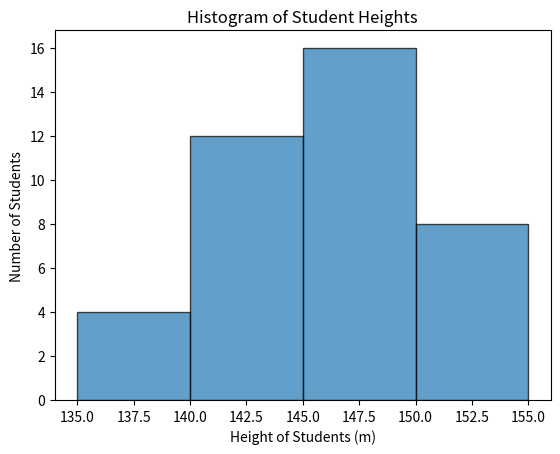

Write Python code to recreate this figure.
import matplotlib.pyplot as plt
import numpy as np
classes = [(135,140), (140,145), (145,150), (150,155)]
midpoints = [(lower + upper) / 2 for lower, upper in classes]
frequencies = [4, 12, 16, 8]
plt.bar(midpoints, frequencies, width=5, edgecolor='black', alpha=0.7)
plt.xlabel("Height of Students (m)")
plt.ylabel("Number of Students")
plt.title("Histogram of Student Heights")
plt.show()